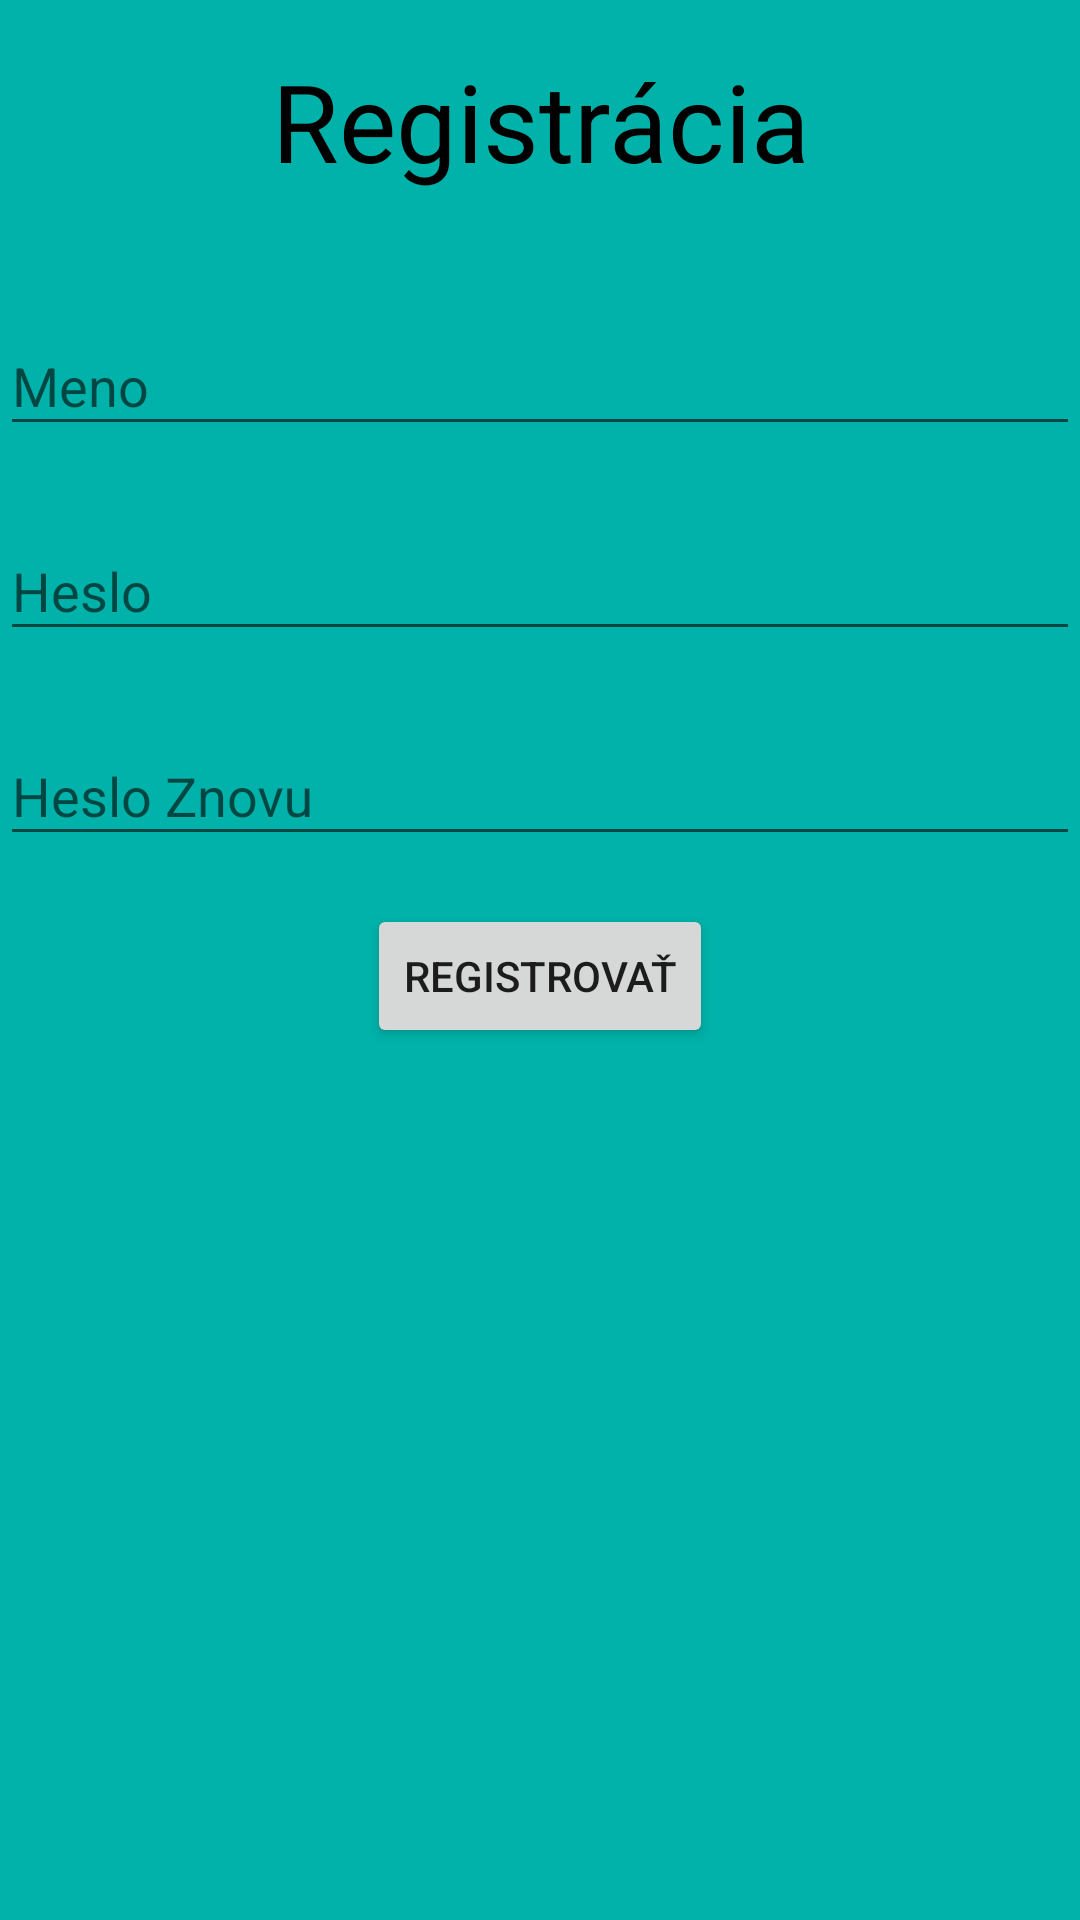

Android layout source for this screen:
<!-- AndroidManifest.xml: application theme Theme.UPJSFD -->
<!-- res/layout/activity_registracia.xml -->
<?xml version="1.0" encoding="utf-8"?>
<androidx.constraintlayout.widget.ConstraintLayout xmlns:android="http://schemas.android.com/apk/res/android"
    xmlns:app="http://schemas.android.com/apk/res-auto"
    xmlns:tools="http://schemas.android.com/tools"
    android:id="@+id/main"
    android:layout_width="match_parent"
    android:layout_height="match_parent"
    android:background="#00B2A9"
    tools:context=".Registracia">

    <TextView
        android:id="@+id/textView"
        android:layout_width="wrap_content"
        android:layout_height="wrap_content"
        android:background="#00B2A9"
        android:textColor="#000000"
        android:gravity="center_horizontal"
        android:text="Registrácia"
        android:textSize="36sp"
        android:visibility="visible"
        app:layout_constraintTop_toTopOf="parent"
        app:layout_constraintStart_toStartOf="parent"
        app:layout_constraintEnd_toEndOf="parent"
        android:layout_marginTop="16dp"/>

    <com.google.android.material.textfield.TextInputLayout
        android:id="@+id/menoTextInputLayout"
        android:layout_width="0dp"
        android:layout_height="wrap_content"
        android:layout_marginTop="32dp"
        app:layout_constraintTop_toBottomOf="@id/textView"
        app:layout_constraintStart_toStartOf="parent"
        app:layout_constraintEnd_toEndOf="parent"
        app:layout_constraintHorizontal_bias="0.5"
        app:layout_constraintWidth_default="spread">

        <com.google.android.material.textfield.TextInputEditText
            android:id="@+id/menoText"
            android:layout_width="match_parent"
            android:layout_height="wrap_content"
            android:hint="Meno" />
    </com.google.android.material.textfield.TextInputLayout>

    <com.google.android.material.textfield.TextInputLayout
        android:id="@+id/hesloTextInputLayout"
        android:layout_width="0dp"
        android:layout_height="wrap_content"
        android:layout_marginTop="16dp"
        app:layout_constraintTop_toBottomOf="@id/menoTextInputLayout"
        app:layout_constraintStart_toStartOf="parent"
        app:layout_constraintEnd_toEndOf="parent"
        app:layout_constraintHorizontal_bias="0.5"
        app:layout_constraintWidth_default="spread">

        <com.google.android.material.textfield.TextInputEditText
            android:id="@+id/hesloText"
            android:layout_width="match_parent"
            android:layout_height="wrap_content"
            android:hint="Heslo"
            android:inputType="textPassword"/>
    </com.google.android.material.textfield.TextInputLayout>

    <com.google.android.material.textfield.TextInputLayout
        android:id="@+id/hesloZnovuTextInputLayout"
        android:layout_width="0dp"
        android:layout_height="wrap_content"
        android:layout_marginTop="16dp"
        app:layout_constraintTop_toBottomOf="@id/hesloTextInputLayout"
        app:layout_constraintStart_toStartOf="parent"
        app:layout_constraintEnd_toEndOf="parent"
        app:layout_constraintHorizontal_bias="0.5"
        app:layout_constraintWidth_default="spread">

        <com.google.android.material.textfield.TextInputEditText
            android:id="@+id/hesloZnovuText"
            android:layout_width="match_parent"
            android:layout_height="wrap_content"
            android:hint="Heslo Znovu"
            android:inputType="textPassword"/>
    </com.google.android.material.textfield.TextInputLayout>

    <Button
        android:id="@+id/button"
        android:layout_width="wrap_content"
        android:layout_height="wrap_content"
        android:text="Registrovať"
        app:layout_constraintTop_toBottomOf="@id/hesloZnovuTextInputLayout"
        app:layout_constraintStart_toStartOf="parent"
        app:layout_constraintEnd_toEndOf="parent"
        android:layout_marginTop="16dp"/>

</androidx.constraintlayout.widget.ConstraintLayout>
<!-- resources referenced by this layout -->
<resources>
  <style name="Theme.UPJSFD" parent="Theme.AppCompat.Light.DarkActionBar">
          
          <item name="colorPrimary">@color/purple_500</item>
          <item name="colorPrimaryDark">@color/purple_700</item>
          <item name="colorAccent">@color/teal_200</item>
      </style>
  <color name="purple_500">#FF6200EE</color>
  <color name="purple_700">#FF3700B3</color>
  <color name="teal_200">#FF03DAC5</color>
</resources>
